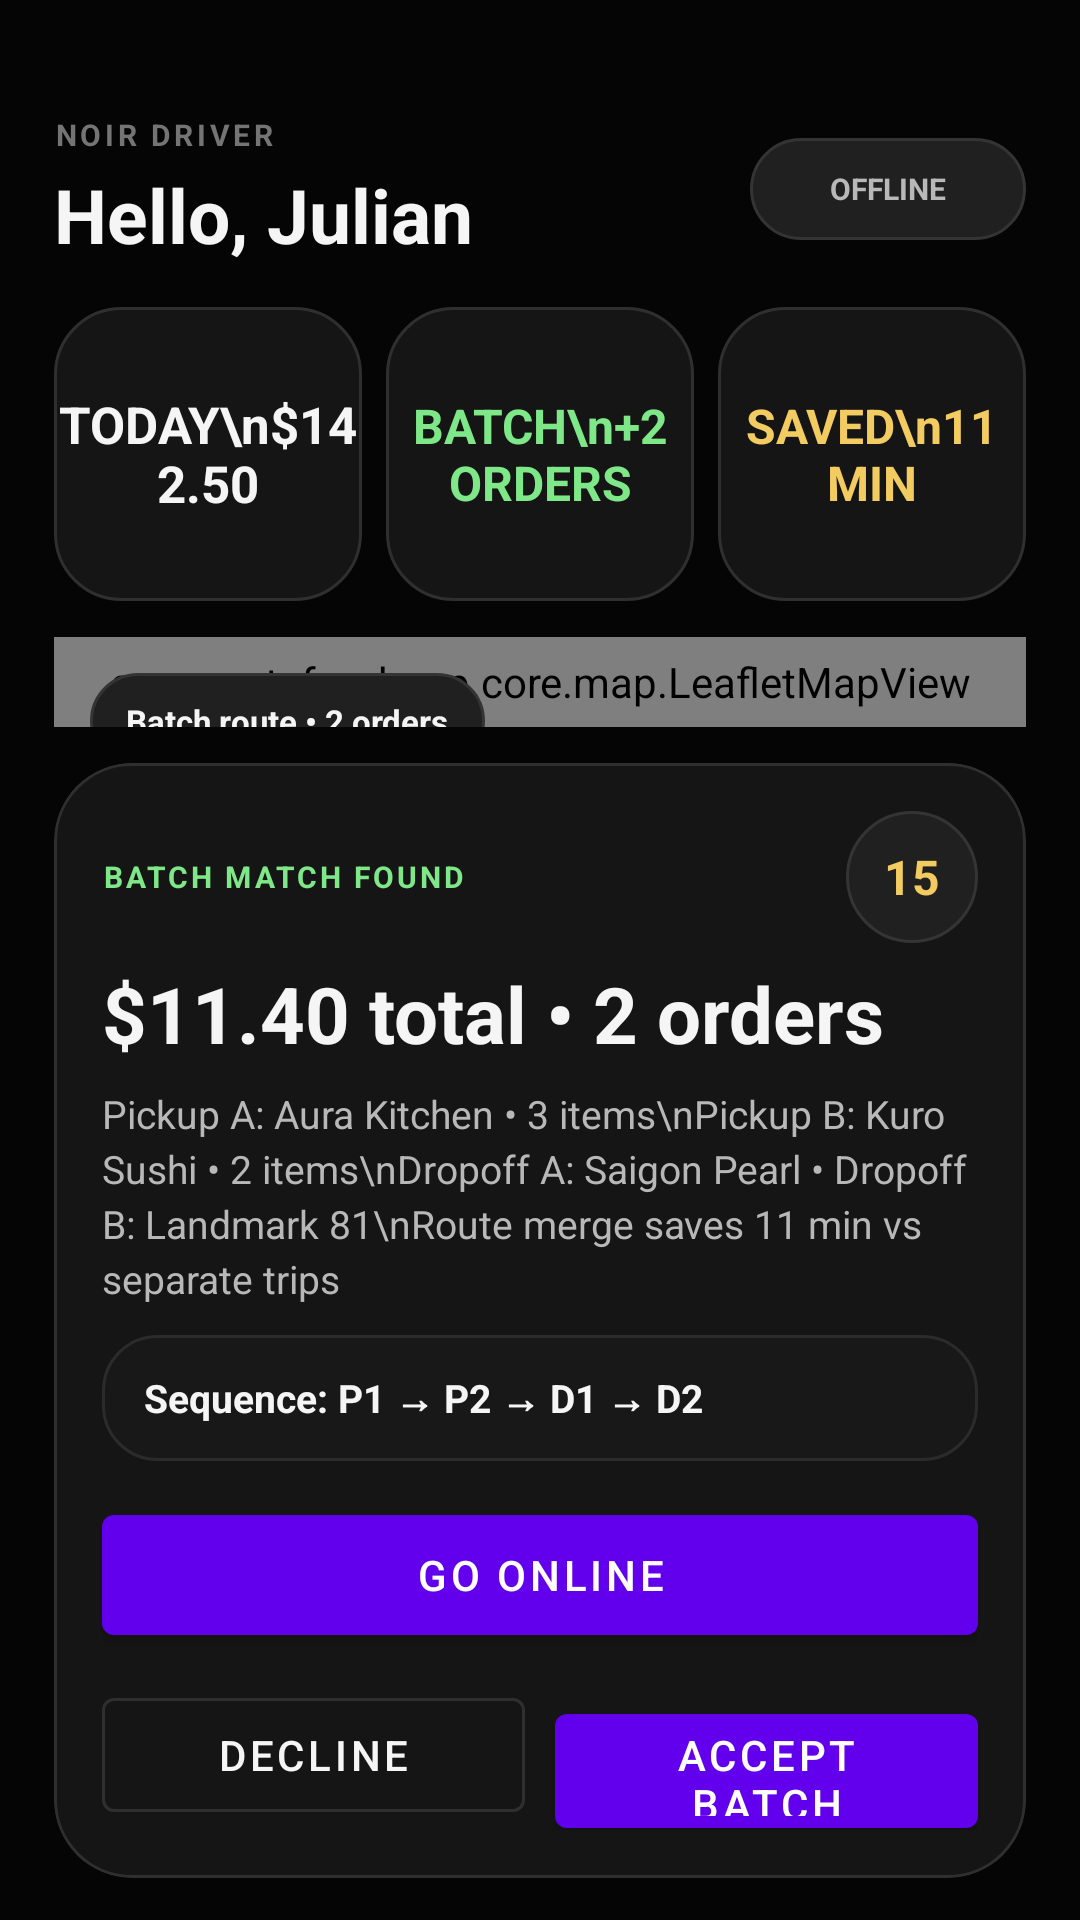

Produce the Android XML layout that renders to this screen, including the resource entries it uses.
<!-- AndroidManifest.xml: application theme Theme.RouteFood -->
<!-- res/layout/activity_driver_main.xml -->
<?xml version="1.0" encoding="utf-8"?>
<FrameLayout xmlns:android="http://schemas.android.com/apk/res/android"
    xmlns:app="http://schemas.android.com/apk/res-auto"
    android:layout_width="match_parent"
    android:layout_height="match_parent"
    android:background="@color/route_background">

    <LinearLayout
        android:layout_width="match_parent"
        android:layout_height="match_parent"
        android:orientation="vertical"
        android:paddingStart="18dp"
        android:paddingTop="38dp"
        android:paddingEnd="18dp"
        android:paddingBottom="14dp">

        <LinearLayout
            android:layout_width="match_parent"
            android:layout_height="wrap_content"
            android:gravity="center_vertical"
            android:orientation="horizontal">

            <LinearLayout
                android:layout_width="0dp"
                android:layout_height="wrap_content"
                android:layout_weight="1"
                android:orientation="vertical">

                <TextView android:layout_width="match_parent" android:layout_height="wrap_content" android:letterSpacing="0.12" android:text="NOIR DRIVER" android:textColor="@color/route_text_muted" android:textSize="10sp" android:textStyle="bold" />
                <TextView android:layout_width="match_parent" android:layout_height="wrap_content" android:layout_marginTop="3dp" android:text="Hello, Julian" android:textColor="@color/route_text_primary" android:textSize="25sp" android:textStyle="bold" />
            </LinearLayout>

            <TextView android:id="@+id/driverStatusText" android:layout_width="92dp" android:layout_height="34dp" android:background="@drawable/bg_pill" android:gravity="center" android:text="OFFLINE" android:textColor="@color/route_text_secondary" android:textSize="10sp" android:textStyle="bold" />
        </LinearLayout>

        <LinearLayout
            android:layout_width="match_parent"
            android:layout_height="98dp"
            android:layout_marginTop="14dp"
            android:orientation="horizontal">

            <TextView android:layout_width="0dp" android:layout_height="match_parent" android:layout_marginEnd="8dp" android:layout_weight="1" android:background="@drawable/bg_card" android:gravity="center" android:text="TODAY\n$142.50" android:textColor="@color/route_text_primary" android:textSize="17sp" android:textStyle="bold" />
            <TextView android:layout_width="0dp" android:layout_height="match_parent" android:layout_marginEnd="8dp" android:layout_weight="1" android:background="@drawable/bg_card" android:gravity="center" android:text="BATCH\n+2 ORDERS" android:textColor="@color/route_success" android:textSize="16sp" android:textStyle="bold" />
            <TextView android:layout_width="0dp" android:layout_height="match_parent" android:layout_weight="1" android:background="@drawable/bg_card" android:gravity="center" android:text="SAVED\n11 MIN" android:textColor="@color/route_warning" android:textSize="16sp" android:textStyle="bold" />
        </LinearLayout>

        <FrameLayout
            android:layout_width="match_parent"
            android:layout_height="0dp"
            android:layout_marginTop="12dp"
            android:layout_weight="1">

            <com.routefood.app.core.map.LeafletMapView android:id="@+id/driverMapView" android:layout_width="match_parent" android:layout_height="match_parent" android:background="@drawable/bg_noir_hero" />
            <TextView android:layout_width="wrap_content" android:layout_height="32dp" android:layout_margin="12dp" android:background="@drawable/bg_pill" android:gravity="center" android:paddingStart="12dp" android:paddingEnd="12dp" android:text="Batch route • 2 orders" android:textColor="@color/route_text_primary" android:textSize="11sp" android:textStyle="bold" />
        </FrameLayout>

        <com.google.android.material.card.MaterialCardView
            android:layout_width="match_parent"
            android:layout_height="wrap_content"
            android:layout_marginTop="12dp"
            app:cardBackgroundColor="@color/route_surface"
            app:cardCornerRadius="26dp"
            app:cardElevation="0dp"
            app:strokeColor="@color/route_glass_border"
            app:strokeWidth="1dp">

            <LinearLayout android:layout_width="match_parent" android:layout_height="wrap_content" android:orientation="vertical" android:padding="16dp">
                <LinearLayout android:layout_width="match_parent" android:layout_height="wrap_content" android:gravity="center_vertical" android:orientation="horizontal">
                    <TextView android:layout_width="0dp" android:layout_height="wrap_content" android:layout_weight="1" android:letterSpacing="0.1" android:text="BATCH MATCH FOUND" android:textColor="@color/route_success" android:textSize="10sp" android:textStyle="bold" />
                    <TextView android:layout_width="44dp" android:layout_height="44dp" android:background="@drawable/bg_pill" android:gravity="center" android:text="15" android:textColor="@color/route_warning" android:textSize="16sp" android:textStyle="bold" />
                </LinearLayout>

                <TextView android:layout_width="match_parent" android:layout_height="wrap_content" android:layout_marginTop="6dp" android:text="$11.40 total • 2 orders" android:textColor="@color/route_text_primary" android:textSize="26sp" android:textStyle="bold" />
                <TextView android:id="@+id/assignmentSummaryText" android:layout_width="match_parent" android:layout_height="wrap_content" android:layout_marginTop="7dp" android:lineSpacingExtra="3dp" android:text="Pickup A: Aura Kitchen • 3 items\nPickup B: Kuro Sushi • 2 items\nDropoff A: Saigon Pearl • Dropoff B: Landmark 81\nRoute merge saves 11 min vs separate trips" android:textColor="@color/route_text_secondary" android:textSize="13sp" />

                <TextView android:layout_width="match_parent" android:layout_height="42dp" android:layout_marginTop="10dp" android:background="@drawable/bg_search" android:gravity="center_vertical" android:paddingStart="14dp" android:paddingEnd="14dp" android:text="Sequence: P1 → P2 → D1 → D2" android:textColor="@color/route_text_primary" android:textSize="13sp" android:textStyle="bold" />
                <com.google.android.material.button.MaterialButton android:id="@+id/goOnlineButton" android:layout_width="match_parent" android:layout_height="52dp" android:layout_marginTop="12dp" android:text="GO ONLINE" />

                <LinearLayout android:layout_width="match_parent" android:layout_height="wrap_content" android:layout_marginTop="9dp" android:orientation="horizontal">
                    <com.google.android.material.button.MaterialButton android:id="@+id/rejectAssignmentButton" style="@style/Widget.MaterialComponents.Button.OutlinedButton" android:layout_width="0dp" android:layout_height="50dp" android:layout_weight="1" android:enabled="true" android:text="DECLINE" android:textColor="@color/route_text_primary" app:strokeColor="@color/route_glass_border" />
                    <com.google.android.material.button.MaterialButton android:id="@+id/acceptAssignmentButton" android:layout_width="0dp" android:layout_height="50dp" android:layout_marginStart="10dp" android:layout_weight="1" android:enabled="true" android:text="ACCEPT BATCH" />
                </LinearLayout>
            </LinearLayout>
        </com.google.android.material.card.MaterialCardView>
    </LinearLayout>
</FrameLayout>
<!-- resources referenced by this layout -->
<resources>
  <color name="route_background">#050505</color>
  <color name="route_glass_border">#2F2F2F</color>
  <color name="route_success">#7EE787</color>
  <color name="route_surface">#151515</color>
  <color name="route_text_muted">#747474</color>
  <color name="route_text_primary">#F5F5F5</color>
  <color name="route_text_secondary">#B8B8B8</color>
  <color name="route_warning">#F2CC60</color>
  <!-- drawable bg_card (drawable) -->
  <?xml version="1.0" encoding="utf-8"?>
  <shape xmlns:android="http://schemas.android.com/apk/res/android">
      <solid android:color="@color/route_surface" />
      <stroke android:width="1dp" android:color="@color/route_glass_border" />
      <corners android:radius="22dp" />
  </shape>
  <!-- drawable bg_noir_hero (drawable) -->
  <?xml version="1.0" encoding="utf-8"?>
  <shape xmlns:android="http://schemas.android.com/apk/res/android">
      <gradient
          android:angle="270"
          android:centerColor="#151515"
          android:endColor="#050505"
          android:startColor="#313131" />
      <stroke android:width="1dp" android:color="#242424" />
      <corners android:radius="24dp" />
  </shape>
  <!-- drawable bg_pill (drawable) -->
  <?xml version="1.0" encoding="utf-8"?>
  <shape xmlns:android="http://schemas.android.com/apk/res/android">
      <solid android:color="#202020" />
      <stroke android:width="1dp" android:color="#343434" />
      <corners android:radius="999dp" />
  </shape>
  <!-- drawable bg_search (drawable) -->
  <?xml version="1.0" encoding="utf-8"?>
  <shape xmlns:android="http://schemas.android.com/apk/res/android">
      <solid android:color="#181818" />
      <stroke android:width="1dp" android:color="#2B2B2B" />
      <corners android:radius="18dp" />
  </shape>
  <style name="Theme.RouteFood" parent="Theme.MaterialComponents.DayNight.NoActionBar">
          <item name="colorPrimary">@color/route_green</item>
          <item name="colorPrimaryVariant">@color/route_green_dark</item>
          <item name="colorOnPrimary">@color/route_button_primary_text</item>
          <item name="colorSecondary">@color/route_accent</item>
          <item name="android:fontFamily">sans-serif</item>
          <item name="android:windowLightStatusBar">false</item>
          <item name="android:statusBarColor">@color/route_background</item>
          <item name="android:navigationBarColor">@color/route_background</item>
          <item name="materialButtonStyle">@style/Widget.RouteFood.Button</item>
          <item name="textInputStyle">@style/Widget.RouteFood.TextInputLayout</item>
      </style>
  <color name="route_green">#FFFFFF</color>
  <color name="route_green_dark">#D6D6D6</color>
  <color name="route_button_primary_text">#050505</color>
  <color name="route_accent">#FFFFFF</color>
  <style name="Widget.RouteFood.Button" parent="Widget.MaterialComponents.Button">
          <item name="backgroundTint">@color/route_green</item>
          <item name="android:textColor">@color/route_button_primary_text</item>
          <item name="cornerRadius">18dp</item>
          <item name="android:textAllCaps">false</item>
          <item name="android:textStyle">bold</item>
          <item name="android:textSize">12sp</item>
          <item name="android:letterSpacing">0.08</item>
          <item name="android:minHeight">52dp</item>
          <item name="android:insetTop">0dp</item>
          <item name="android:insetBottom">0dp</item>
      </style>
  <style name="Widget.RouteFood.TextInputLayout" parent="Widget.MaterialComponents.TextInputLayout.OutlinedBox">
          <item name="boxBackgroundColor">@color/route_surface</item>
          <item name="boxStrokeColor">@color/route_glass_border</item>
          <item name="hintTextColor">@color/route_text_muted</item>
          <item name="android:textColorHint">@color/route_text_muted</item>
          <item name="boxCornerRadiusTopStart">18dp</item>
          <item name="boxCornerRadiusTopEnd">18dp</item>
          <item name="boxCornerRadiusBottomStart">18dp</item>
          <item name="boxCornerRadiusBottomEnd">18dp</item>
      </style>
</resources>
